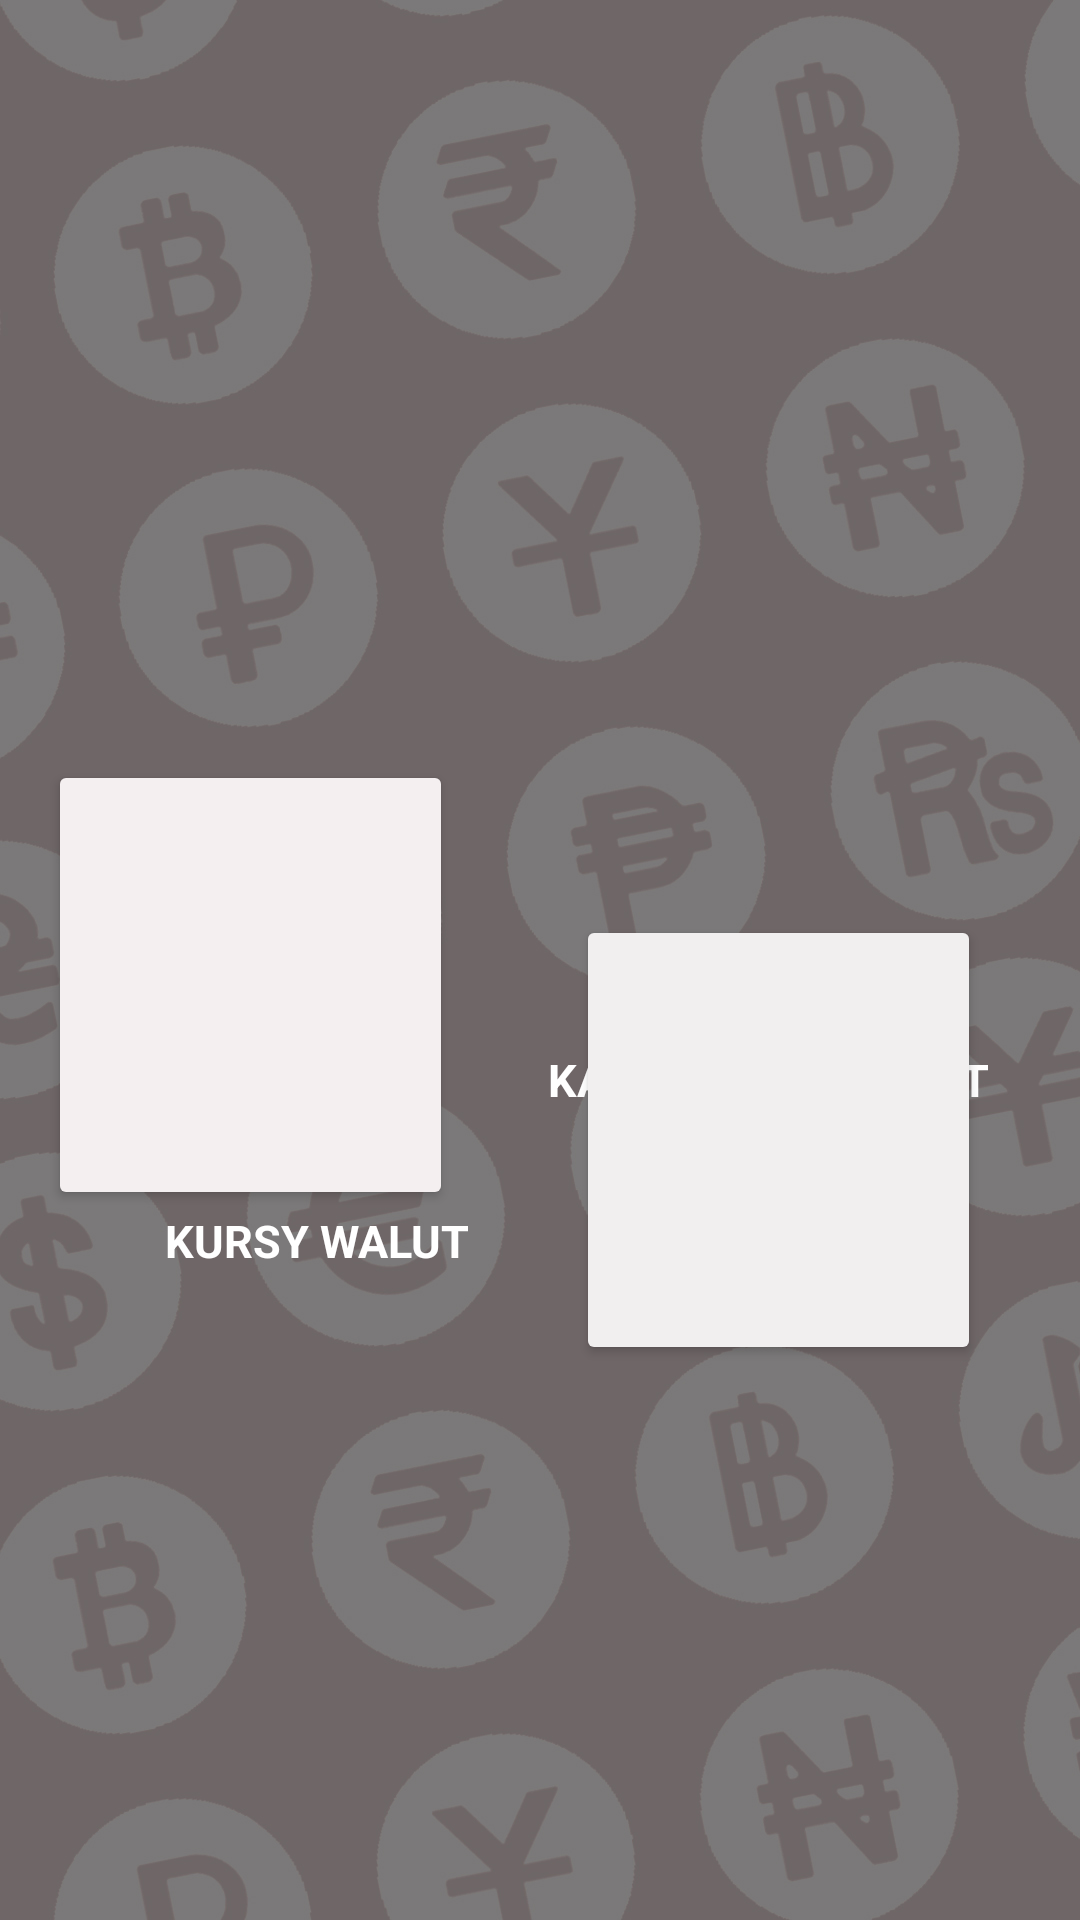

Reconstruct the res/layout file that produces this screen, plus the resources it refers to.
<!-- AndroidManifest.xml: application theme Theme.Kursy_walut -->
<!-- res/layout/activity_main.xml -->
<?xml version="1.0" encoding="utf-8"?>
<androidx.constraintlayout.widget.ConstraintLayout xmlns:android="http://schemas.android.com/apk/res/android"
    xmlns:app="http://schemas.android.com/apk/res-auto"
    xmlns:tools="http://schemas.android.com/tools"
    android:layout_width="match_parent"
    android:layout_height="match_parent"
    android:background="@drawable/tlo"
    tools:context=".MainActivity">

    <Button
        android:id="@+id/kalkulatorbutton"
        android:layout_width="135dp"
        android:layout_height="150dp"
        android:layout_marginStart="25dp"
        android:layout_marginTop="305dp"
        android:layout_marginEnd="25dp"
        android:backgroundTint="#F1EFEF"
        android:foreground="@drawable/calc"
        app:layout_constraintEnd_toEndOf="parent"
        app:layout_constraintHorizontal_bias="0.955"
        app:layout_constraintStart_toStartOf="parent"
        app:layout_constraintTop_toTopOf="parent" />

    <Button
        android:id="@+id/kursybutton"
        android:layout_width="135dp"
        android:layout_height="150dp"
        android:layout_marginTop="272dp"
        android:layout_marginEnd="25dp"
        android:backgroundTint="#F4EFF0"
        android:foreground="@drawable/stat"
        app:layout_constraintBottom_toTopOf="@+id/textView"
        app:layout_constraintEnd_toStartOf="@+id/kalkulatorbutton"
        app:layout_constraintStart_toStartOf="parent"
        app:layout_constraintTop_toTopOf="parent" />

    <TextView
        android:id="@+id/textView"
        android:layout_width="wrap_content"
        android:layout_height="wrap_content"
        android:layout_marginStart="55dp"
        android:layout_marginBottom="235dp"
        android:text="KURSY WALUT"
        android:textColor="@color/white"
        android:textSize="15dp"
        android:textStyle="bold"
        app:layout_constraintBottom_toBottomOf="parent"
        app:layout_constraintStart_toStartOf="parent"
        app:layout_constraintTop_toBottomOf="@+id/kursybutton" />

    <TextView
        android:id="@+id/textView2"
        android:layout_width="wrap_content"
        android:layout_height="wrap_content"
        android:layout_marginStart="210dp"
        android:layout_marginEnd="30dp"
        android:layout_marginBottom="270dp"
        android:text="KALKULATOR WALUT"
        android:textColor="@color/white"
        android:textSize="15dp"
        android:textStyle="bold"
        app:layout_constraintBottom_toBottomOf="parent"
        app:layout_constraintEnd_toEndOf="parent"
        app:layout_constraintHorizontal_bias="1.0"
        app:layout_constraintStart_toStartOf="parent" />

</androidx.constraintlayout.widget.ConstraintLayout>
<!-- resources referenced by this layout -->
<resources>
  <!-- drawable tlo: jpg bitmap (drawable, 280308 bytes) -->
  <style name="Theme.Kursy_walut" parent="Theme.MaterialComponents.DayNight.DarkActionBar">
          
          <item name="colorPrimary">@color/purple_500</item>
          <item name="colorPrimaryVariant">@color/purple_700</item>
          <item name="colorOnPrimary">@color/white</item>
          
          <item name="colorSecondary">@color/teal_200</item>
          <item name="colorSecondaryVariant">@color/teal_700</item>
          <item name="colorOnSecondary">@color/black</item>
          
          <item name="android:statusBarColor">?attr/colorPrimaryVariant</item>
          
      </style>
  <!-- not gathered from this repository: default colours our renderer supplied (Android Studio template values) -->
  <color name="purple_500">#FF6200EE</color>
  <color name="purple_700">#FF3700B3</color>
  <color name="teal_200">#FF03DAC5</color>
  <color name="teal_700">#FF018786</color>
  <color name="black">#FF000000</color>
  <color name="white">#FFFFFFFF</color>
</resources>
